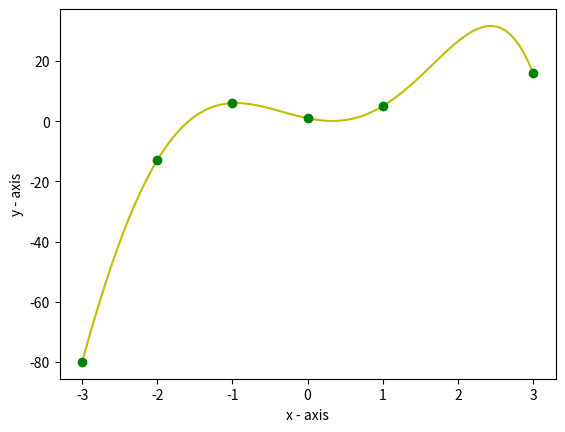

The matplotlib source for this figure:
import matplotlib.pyplot as plt
import numpy as np


# numpy is used for efficient array (vector or matrix) operations
# pyplot is used for plotting 
# Must read: [https://www.tutorialspoint.com/numpy/numpy_matplotlib.htm]

arr = [1, 0, 2, 0, 5] # coeffecients of the polynomial
n = len(arr) - 1 # degree. Remember: number of coeff = degree + 1

'''
For a single value of x, finding p(x)

Note that this is an example of block comment in python. A block comment 
starts with three ' and ends with three '.
'''

x = 5.0
p_x = 0.0

#Your code HERE

for i in range(len(arr)):
  p_x+=arr[i]*x**i

print(p_x)

x_arr = [1.0, 2.0, 3.0, 4.0, 5.0]
p_x_arr = []

#Your code HERE

for val in x_arr:
  p_x = 0

  for j in range(len(arr)):
    p_x+=arr[j]*val**j
  
  p_x_arr.append(p_x)

print(p_x_arr)

'''
Lab task 1
Here we implement a Polynomial class with three methods: the constructor
__init__(), the toString method __repr__(), and a method to make the objects
of the class callable, __call__() method
'''

# Polynomial Class

class Polynomial:
  # Constructor, note that it starts and ends with two underscores
  def __init__(self, coeff):
    '''
    Every internal variable of the object must be saved and initialized
    in this method: self.variable = value
    '''
    self.coeff = coeff
    self.degree = len(coeff) - 1

  # Constructor to make the object callable 
  def __call__(self, x_arr):
    '''
    Here we assumed x_arr is a numpy array. Remember that a numpy array acts 
    like a vector (1D matrix). So an operation x + 1 would add 1 to each element
    of the matrix (unlike python's defaule list). Simlarly, x ** 2 would return
    element wise square of the array. 

    Hence, this method would return an array, where the i'th element is the 
    (polynomial) interpolated value of x[i], given the coeffecients a[i].
    '''
    p_x_arr = 0
    # --------------------------------------------
    # HINT: Should look like
    # for i in range(self.degree + 1):
    #     ????
    # --------------------------------------------

    # remember 1: length = degree + 1 for a polynomial
    # remember 2: range(0, a) is same as range(a)
    # remember 3: range(a, b) means a is inclusive, b is exclusive
    
    # --------------------------------------------
    # YOUR CODE HERE
    
    for i in range(self.degree + 1):
      p_x_arr+=self.coeff[i]*x_arr**i
    
    return p_x_arr
    
    # --------------------------------------------

  # String representation method of the object (similar to toString() of java)
  def __repr__(self):
    # remember: a formatted string must start with f.
  
    str_ret = f'Polynomial of degree {self.degree}\np(x) = '
    for i in range(self.degree + 1):
        a_val = self.coeff[i]
        if i != 0:
            if a_val >= 0:
                str_ret += f'+ {a_val}x^{i} '
            else:
                str_ret += f'- {-a_val}x^{i} '
        else:
            str_ret += f'{a_val}x^{i} '
            
    return str_ret

  # custom method 1: to get the degree of the polynomial
  def get_degree(self):
    # --------------------------------------------
    # YOUR CODE HERE
    raise NotImplementedError()
    # --------------------------------------------

  # custom method 2: to get the coefficients of the polynomial
  def get_coeffs(self):
    # --------------------------------------------
    # YOUR CODE HERE
    raise NotImplementedError()
    # --------------------------------------------

# test cases for your answer
x_arr = np.array([1, 2, 3, 4, 5])

coeff = np.array([1.0, 0.0, 2.0, 0.0, 5.0])
p = Polynomial(coeff)

results = [8, 89, 424, 1313, 3176]
test = p(x_arr)

np.testing.assert_array_equal(results, test)

arr = [1,2,3]
print(arr * 3)

# an example to see if our implementation works
coeff = np.array([1.0, 0.0, 2.0, 0.0, 5.0])
p = Polynomial(coeff)
print(p)  # check if printable
x_arr = np.array([1, 2, 3, 4, 5])
print()
print(f"p({x_arr}) =", p(x_arr)) # check if the object is callable
# should print p([1 2 3 4 5]) =  [   8.   89.  424. 1313. 3176.]

'''
Lab task 2
Here we implement a function which takes a discrete x and y array, and returns
a Polynomial object (the one we just implemented). This polynomial object can 
be used to calculate y for any other value of x (not in that list) within the
range
'''
def get_poly(data_x, data_y):
    n_nodes = len(data_x)
    # np.zeors((a, b)) returns a (a x b) matrix, i.e., a rows and b columns 
    X = np.zeros((n_nodes, n_nodes))
  
    # Populate the X matrix with appropriate values
    # YOUR CODE HERE

    for row in range(n_nodes):
      for col in range(n_nodes):
        X[row, col] = data_x[row]**col
    
    print(X)
    
    # --------------------------------------------
    # np.linalg.inv is used to find the inverse
    # but pinv is more efficient
    X_inv = np.linalg.pinv(X) # pseudo inverse
    a = np.dot(X_inv, data_y)
    p = Polynomial(a)

    return p

# test cases for your answer
data_x = np.array([-3., -2., -1., 0., 1., 3.])
data_y = np.array([-80., -13., 6., 1., 5., 16.])
p = get_poly(data_x, data_y)

results = np.array([-80, -74.60997689, -69.36169492, -64.26436346, -59.32622134,
                   -54.55456417, -49.95577177, -45.53533558, -41.297886, -37.24721982,
                   -33.38632762, -29.71742112, -26.24196062, -22.96068235, -19.87362589,
                   -16.98016156, -14.2790178, -11.76830857,  -9.44556072,  -7.30774144,
                   -5.35128559, -3.57212312, -1.96570645, -0.52703788, 0.74930302,
                   1.86913203, 2.83863291, 3.66432993, 4.35306058, 4.9119481,
                   5.34837412, 5.66995126, 5.88449574, 6, 6.02460529,
                   5.96657428, 5.83426368, 5.63609684, 5.38053634, 5.07605665,
                   4.73111668, 4.35413242, 3.95344953, 3.53731597, 3.1138546,
                   2.69103576, 2.27664993, 1.87828029, 1.50327536, 1.15872159,
                   0.85141596, 0.58783863, 0.3741255, 0.21604084, 0.1189499,
                   0.0877915, 0.12705066, 0.2407312, 0.43232834, 0.70480134,
                   1.06054604, 1.50136754, 2.02845277, 2.64234311, 3.34290699,
                   4.1293125, 5, 5.95265474, 6.98417944, 8.09066693,
                   9.26737272, 10.50868766, 11.80811047, 13.15822045, 14.55065,
                   15.97605727, 17.42409876, 18.88340192, 20.34153777, 21.78499351,
                   23.19914511, 24.56822994, 25.87531935, 27.1022913, 28.22980298,
                   29.23726338, 30.10280593, 30.80326108, 31.31412894, 31.60955188,
                   31.6622871, 31.4436793, 30.92363323, 30.07058634, 28.85148136,
                   27.23173894, 25.17523021, 22.64424943, 19.59948659, 16])

x_arr = np.linspace(-3, 3, 100)
test = p(x_arr)

np.testing.assert_array_almost_equal(test, results)

data_x = np.array([-3., -2., -1., 0., 1., 3.])
data_y = np.array([-80., -13., 6., 1., 5., 16.])
p = get_poly(data_x, data_y)
'''
np.linspace(a, b, n) returns a numpy array of n points equally 
spaced from a to b
'''
x_arr = np.linspace(-3, 3, 100)
# interpolated values
y_interp = p(x_arr)

# pyplot is used for plotting 
# Must read: [https://www.tutorialspoint.com/numpy/numpy_matplotlib.htm]

plt.plot(x_arr, y_interp, 'y')
plt.plot(data_x, data_y, 'go')
plt.xlabel('x - axis')
plt.ylabel('y - axis')
    

plt.show()